pico-8 play session: hold → + tap 🅾

[t = 1 s] hold → ~1s, tap 🅾 ~2×
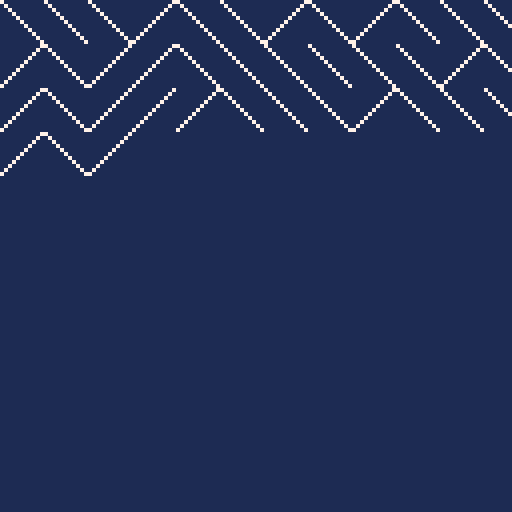
[t = 2 s] hold → ~2s, tap 🅾 ~4×
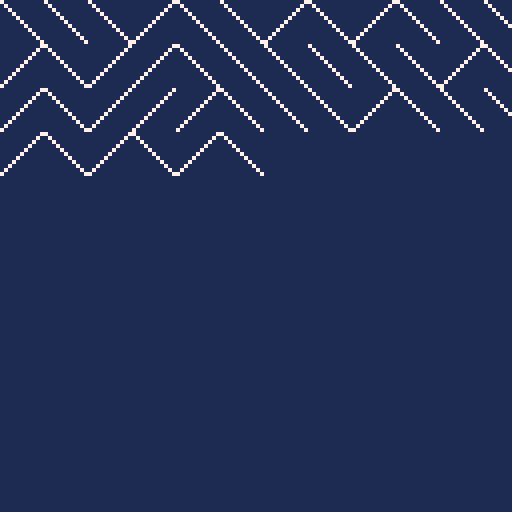
[t = 4 s] hold → ~4s, tap 🅾 ~7×
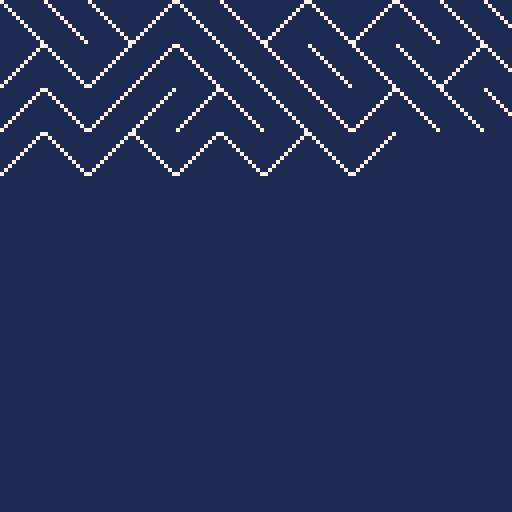
[t = 6 s] hold → ~6s, tap 🅾 ~10×
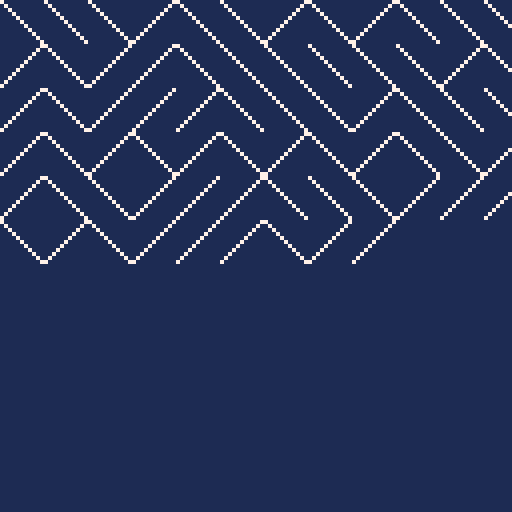
[t = 8 s] hold → ~8s, tap 🅾 ~14×
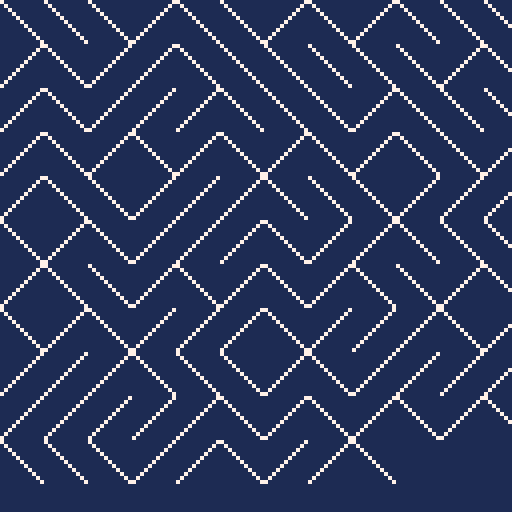

pico-8 cartridge
version 18
__lua__

-- coding challenge #76
-- https://www.youtube.com/watch?v=bEyTZ5ZZxZs

-- my goal here was to make the one line look as much
-- like the original by faking the underlying functions
-- into doing what the c64 did.

function _init()
  cls(1)
  ::ten:: _print(chrs(205.5 + rnd(1))); goto ten
end

-->8

local grid_width = 12
local current_col = 1 -- 1-indexed, for consistency
local current_row = 1 -- 1-indexed, for consistency
local line_height = 10 + 1 -- 5 for char, 1 for space
local char_width = 10 + 1 -- 3 for char, 1 for space

function _print(val)
  local x = (current_col - 1) * char_width
  local y = (current_row - 1) * line_height
  local forward_slash = true
  if val == '/' then
    print_forward_slash(x, y)
  elseif val == '\\' then
    print_backslash(x, y)
  end
  current_col += 1
  if current_col > grid_width then
    current_col = 1
    current_row += 1
  end
  flip()
end

function print_forward_slash(x, y)
  line(x,      y + 10,
       x + 10, y,
       7)
end

function print_backslash(x, y)
  line(x,      y,
       x + 10, y + 10,
       7)
end

function chrs(val)
  if val < 206 then
    return '/'
  else
    return '\\'
  end
end
